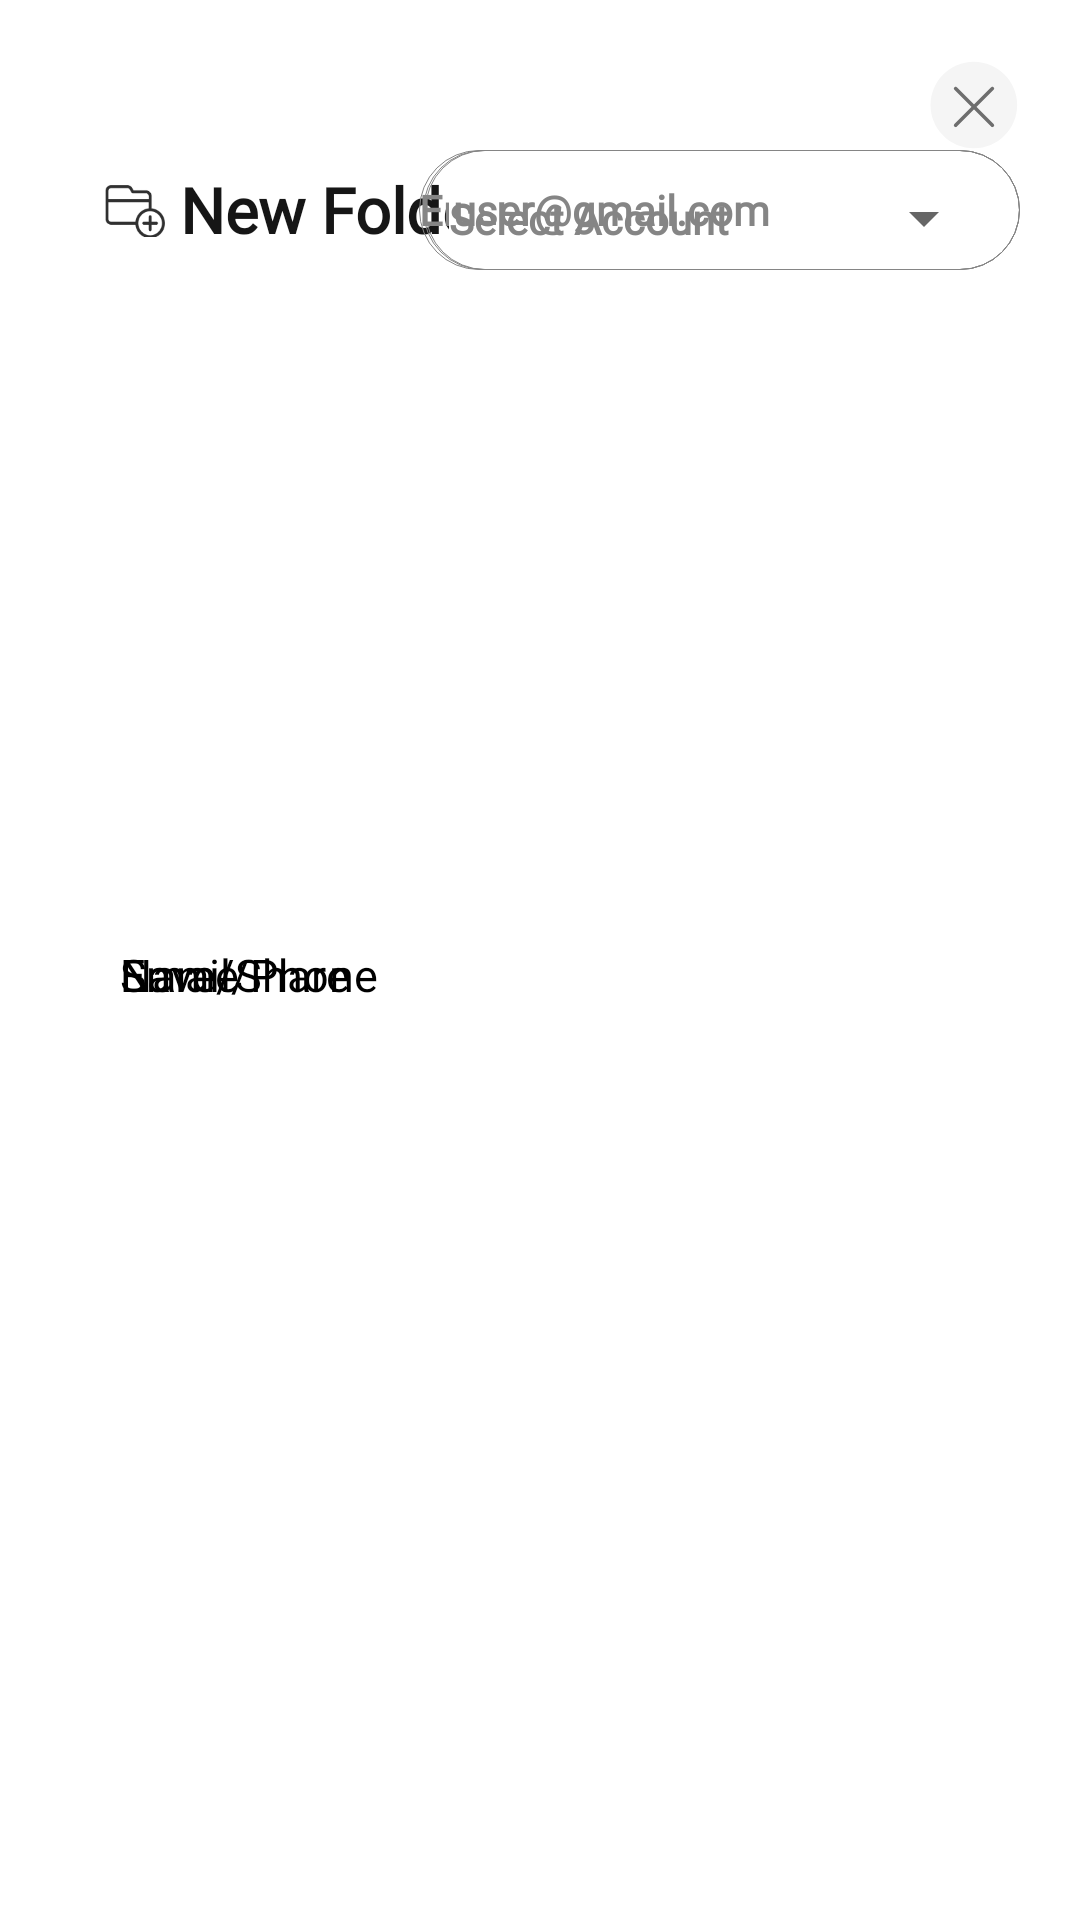

Write the Android layout XML for this screen, with the resource values it uses.
<!-- AndroidManifest.xml: application theme Theme.CameraXApp -->
<!-- res/layout/fragment_add_folder.xml -->
<?xml version="1.0" encoding="utf-8"?>
<layout xmlns:android="http://schemas.android.com/apk/res/android"
    xmlns:app="http://schemas.android.com/apk/res-auto"
    xmlns:tools="http://schemas.android.com/tools"
    app:background="@android:color/transparent"
    tools:context=".ui.presentation.home.dialogs.AddFolderBottomSheetFragment">

    <androidx.constraintlayout.widget.ConstraintLayout
        android:layout_width="match_parent"
        android:layout_height="wrap_content"
        android:background="@drawable/ic_white_top_rounded_bg"
        android:paddingHorizontal="@dimen/view_padding_20"
        android:paddingTop="@dimen/view_padding_20"
        android:paddingBottom="40dp">

        <ImageView
            android:id="@+id/close_iv"
            android:layout_width="@dimen/iconSize"
            android:layout_height="@dimen/iconSize"
            android:layout_gravity="center_horizontal"
            android:contentDescription="@string/content_description"
            android:src="@drawable/ic_close"
            app:layout_constraintEnd_toEndOf="parent"
            app:layout_constraintTop_toTopOf="parent" />

        <LinearLayout
            android:id="@+id/title_ll"
            android:layout_width="wrap_content"
            android:layout_height="wrap_content"
            android:layout_marginStart="@dimen/margin_10dp"
            android:layout_marginTop="@dimen/margin_5dp"
            android:layout_marginBottom="@dimen/margin_20dp"
            app:layout_constraintStart_toStartOf="parent"
            app:layout_constraintTop_toBottomOf="@id/close_iv">

            <ImageView
                android:id="@+id/tag_iv"
                android:layout_width="@dimen/iconSize"
                android:layout_height="@dimen/iconSize"
                android:layout_gravity="center_horizontal"
                android:contentDescription="@string/content_description"
                android:padding="5dp"
                android:src="@drawable/img_add_folder" />

            <TextView
                android:id="@+id/title_tv"
                android:layout_width="wrap_content"
                android:layout_height="wrap_content"
                android:layout_gravity="center"
                android:fontFamily="@font/red_hat_display"
                android:text="@string/new_folder"
                android:textColor="@color/dark_grey"
                android:textSize="@dimen/big_title"
                android:textStyle="bold" />

        </LinearLayout>

        <LinearLayout
            android:id="@+id/NameOfTheFolder"
            android:layout_width="match_parent"
            android:layout_height="match_parent"
            android:layout_marginTop="30dp"
            android:orientation="horizontal"
            app:layout_constraintEnd_toEndOf="parent"
            app:layout_constraintStart_toStartOf="parent"
            app:layout_constraintTop_toBottomOf="@+id/title_ll">

            <TextView
                android:layout_width="wrap_content"
                android:layout_height="wrap_content"
                android:layout_gravity="center_vertical"
                android:layout_marginStart="20dp"
                android:fontFamily="@font/red_hat_display"
                android:text="Name"
                android:textColor="@color/black"
                android:textSize="15dp" />

            <EditText
                android:id="@+id/etFolderName"
                android:layout_width="wrap_content"
                android:layout_height="40dp"
                android:layout_centerVertical="true"
                android:layout_gravity="end"
                android:layout_marginStart="60dp"
                android:autofillHints="name"
                android:background="@drawable/ic_search_bg"
                android:ems="15"
                android:fontFamily="@font/red_hat_display"
                android:hint="Enter Name"
                android:inputType="text"
                android:textColor="@color/dark_grey"
                android:textColorHint="@color/light_grey"
                android:textSize="@dimen/content"
                android:textStyle="bold" />
        </LinearLayout>


        <LinearLayout
            android:id="@+id/SaveShare"
            android:layout_width="match_parent"
            android:layout_height="match_parent"
            android:layout_marginTop="30dp"
            android:orientation="horizontal"
            app:layout_constraintEnd_toEndOf="parent"
            app:layout_constraintStart_toStartOf="parent"
            app:layout_constraintTop_toBottomOf="@+id/NameOfTheFolder">

            <TextView
                android:layout_width="wrap_content"
                android:layout_height="wrap_content"
                android:layout_gravity="center_vertical"
                android:layout_marginStart="20dp"
                android:fontFamily="@font/red_hat_display"
                android:text="Save/Share"
                android:textColor="@color/black"
                android:textSize="15dp" />

            <com.google.android.material.textfield.TextInputLayout
                android:id="@+id/dropdownAccounts"
                style="@style/CustomOutlinedTextInputLayout"
                android:layout_width="wrap_content"
                android:layout_height="40dp"
                android:layout_gravity="end"
                android:layout_marginStart="25dp"
                android:background="@drawable/ic_search_bg"
                android:minEms="15"
                android:padding="8dp"
                app:endIconMode="dropdown_menu">

                <AutoCompleteTextView
                    android:id="@+id/autoCompleteTextView"
                    android:layout_width="match_parent"
                    android:layout_height="wrap_content"
                    android:layout_gravity="center|center_vertical"
                    android:layout_weight="1"
                    android:background="@color/white"
                    android:ems="10"
                    android:fontFamily="@font/red_hat_display"
                    android:gravity="center_vertical"
                    android:inputType="none"
                    android:text="Select Account"
                    android:textColor="@color/light_grey"
                    android:textSize="14sp"
                    android:textStyle="bold" />

            </com.google.android.material.textfield.TextInputLayout>

        </LinearLayout>

        <LinearLayout
            android:id="@+id/emailPhone"
            android:layout_width="match_parent"
            android:layout_height="match_parent"
            android:layout_marginTop="30dp"
            android:orientation="horizontal"
            app:layout_constraintEnd_toEndOf="parent"
            app:layout_constraintStart_toStartOf="parent"
            app:layout_constraintTop_toBottomOf="@+id/SaveShare">


            <TextView
                android:layout_width="wrap_content"
                android:layout_height="wrap_content"
                android:layout_gravity="center_vertical"
                android:layout_marginStart="20dp"
                android:fontFamily="@font/red_hat_display"
                android:text="Email/Phone"
                android:textColor="@color/black"
                android:textSize="15dp" />

            <EditText
                android:id="@+id/txtEmail"
                android:layout_width="wrap_content"
                android:layout_height="40dp"
                android:layout_centerVertical="true"
                android:layout_marginHorizontal="@dimen/view_margin_10"
                android:layout_marginStart="15dp"
                android:autofillHints="name"
                android:background="@drawable/ic_search_bg"
                android:ems="15"
                android:fontFamily="@font/red_hat_display"
                android:hint="user@gmail.com"
                android:inputType="text"
                android:padding="10dp"
                android:textColor="@color/dark_grey"
                android:textColorHint="@color/light_grey"
                android:textSize="@dimen/content"
                android:textStyle="bold" />
        </LinearLayout>

        <androidx.cardview.widget.CardView
            android:id="@+id/btnCreateFolder"
            android:layout_width="match_parent"
            android:layout_height="50dp"
            android:layout_marginStart="24dp"
            android:layout_marginTop="30dp"
            android:layout_marginEnd="24dp"
            android:elevation="5dp"
            android:foreground="?attr/selectableItemBackground"
            android:padding="13dp"
            app:cardCornerRadius="66dp"
            app:layout_constraintBottom_toBottomOf="parent"
            app:layout_constraintEnd_toEndOf="parent"
            app:layout_constraintStart_toStartOf="parent"
            app:layout_constraintTop_toBottomOf="@+id/emailPhone">

            <LinearLayout
                android:layout_width="match_parent"
                android:layout_height="match_parent"
                android:background="@drawable/button_gradient"
                android:gravity="center"
                android:orientation="vertical">

                <TextView
                    android:layout_width="wrap_content"
                    android:layout_height="wrap_content"
                    android:layout_gravity="center"
                    android:fontFamily="@font/red_hat_display"
                    android:gravity="center"
                    android:text="Create Folder"
                    android:textColor="@color/white"
                    android:textSize="20sp"
                    android:textStyle="bold" />

            </LinearLayout>
        </androidx.cardview.widget.CardView>
    </androidx.constraintlayout.widget.ConstraintLayout>


</layout>
<!-- resources referenced by this layout -->
<resources>
  <color name="black">#FF000000</color>
  <color name="dark_grey">#161616</color>
  <color name="light_grey">#858585</color>
  <color name="white">#FFFFFFFF</color>
  <dimen name="big_title">21sp</dimen>
  <dimen name="content">14sp</dimen>
  <dimen name="iconSize">30dp</dimen>
  <dimen name="margin_10dp">10dp</dimen>
  <dimen name="margin_20dp">20dp</dimen>
  <dimen name="margin_5dp">5dp</dimen>
  <dimen name="view_margin_10">10dp</dimen>
  <dimen name="view_padding_20">20dp</dimen>
  <!-- drawable ic_close (drawable) -->
  <?xml version="1.0" encoding="utf-8"?>
  <vector xmlns:android="http://schemas.android.com/apk/res/android"
      android:width="26dp"
      android:height="26dp"
      android:viewportWidth="26"
      android:viewportHeight="26">
  
      <path
          android:fillColor="#F5F5F5"
          android:pathData="M 12.6611 0.4756 C 19.5695194787 0.4756 25.1699 6.07598052132 25.1699 12.9844 C 25.1699 19.8928194787 19.5695194787 25.4932 12.6611 25.4932 C 5.75268052132 25.4932 0.1523 19.8928194787 0.1523 12.9844 C 0.1523 6.07598052132 5.75268052132 0.4756 12.6611 0.4756 Z" />
      <path
          android:fillColor="#000000"
          android:strokeColor="#6E6E6E"
          android:strokeWidth="1"
          android:strokeLineJoin="round"
          android:strokeLineCap="round"
          android:pathData="M18.0265 8.24587L7.39844 18.874M7.39844 8.24587L18.0265 18.874" />
  </vector>
  <!-- drawable ic_search_bg (drawable) -->
  <?xml version="1.0" encoding="utf-8"?>
  <shape xmlns:android="http://schemas.android.com/apk/res/android"
      android:shape="rectangle">
      <solid android:color="@color/transparent" />
      <corners android:radius="50dp" />
      <stroke
          android:width="1px"
          android:color="@color/light_grey"/>
  </shape>
  <!-- drawable ic_white_top_rounded_bg (drawable) -->
  <?xml version="1.0" encoding="utf-8"?>
  <shape xmlns:android="http://schemas.android.com/apk/res/android"
      android:shape="rectangle">
      <solid android:color="@color/white" />
      <corners
          android:bottomLeftRadius="0dp"
          android:bottomRightRadius="0dp"
          android:topLeftRadius="50dp"
          android:topRightRadius="50dp"/>
  </shape>
  <!-- drawable img_add_folder: jpg bitmap (drawable, 4490 bytes) -->
  <string name="content_description">Content Description</string>
  <string name="new_folder">New Folder</string>
  <style name="CustomOutlinedTextInputLayout" parent="Widget.MaterialComponents.TextInputLayout.OutlinedBox">
          <item name="boxStrokeWidth">0dp</item>
          <item name="android:background">@drawable/ic_search_bg</item>
      </style>
  <style name="Theme.CameraXApp" parent="Theme.MaterialComponents.DayNight.NoActionBar">
          
          <item name="colorPrimary">@color/green</item>
          <item name="colorPrimaryVariant">@color/purple_700</item>
          <item name="colorOnPrimary">@color/white</item>
          
          <item name="colorSecondary">@color/teal_200</item>
          <item name="colorSecondaryVariant">@color/teal_700</item>
          <item name="colorOnSecondary">@color/black</item>
          
          <item name="android:statusBarColor" tools:targetApi="l">@color/white</item>
          
          <item name="android:windowLightStatusBar">true</item>
          <item name="toolbarStyle">@style/CustomToolBarStyle</item>
          <item name="android:windowBackground">@color/white</item>
          <item name="android:navigationBarColor">@color/white</item>
      </style>
  <color name="transparent">#00000000</color>
  <color name="green">#12AF3A</color>
  <color name="purple_700">#FF3700B3</color>
  <color name="teal_200">#FF03DAC5</color>
  <color name="teal_700">#FF018786</color>
  <style name="CustomToolBarStyle" parent="@style/Widget.AppCompat.Toolbar">
          <item name="titleTextColor">@color/black</item>
      </style>
</resources>
